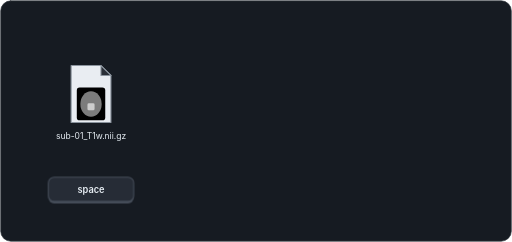
t = 0.00 s
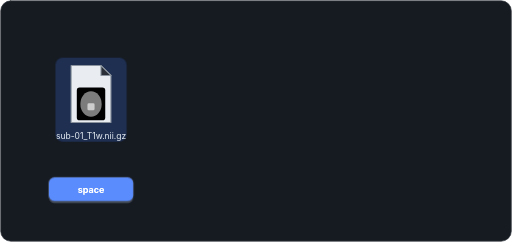
t = 1.17 s
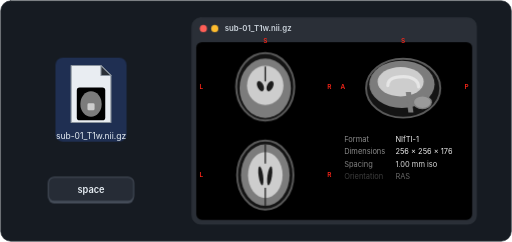
t = 2.33 s
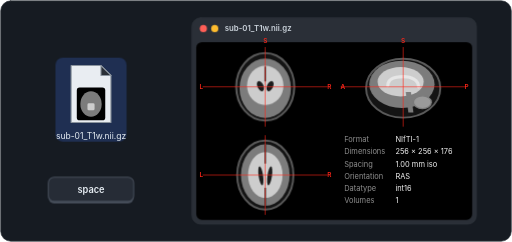
t = 3.50 s
t = 4.67 s: frame unchanged from t = 3.50 s, image omitted
t = 5.83 s: frame unchanged from t = 3.50 s, image omitted

The animated SVG that drew these frames (rendered in a browser with its animation timeline set to each time). Animation: 85 CSS @keyframes rules; one cycle of 7.00 s, repeats indefinitely.

<svg xmlns="http://www.w3.org/2000/svg" width="720" height="340" viewBox="0 0 720 340" role="img" aria-labelledby="t d"><title id="t">Press Space to preview</title><desc id="d">A NIfTI file is selected in Finder, the Space key is pressed, and a Quick Look window opens with coronal, sagittal and axial slices and a metadata panel.</desc><style>svg *{transform-box:view-box;transform-origin:0 0}@keyframes k1{0%{opacity:0;animation-timing-function:cubic-bezier(0.42,0,0.58,1)}5.71%{opacity:0;animation-timing-function:cubic-bezier(0.42,0,0.58,1)}10.48%{opacity:1;animation-timing-function:steps(1,end)}88.57%{opacity:1;animation-timing-function:cubic-bezier(0.42,0,0.58,1)}94.29%{opacity:0}100%{opacity:0}}.k1{animation:k1 7s linear infinite}@keyframes k2{0%{transform:scale(1,1);animation-timing-function:cubic-bezier(0.42,0,0.58,1)}13.33%{transform:scale(1,1);animation-timing-function:cubic-bezier(0.5,0,0.85,0.2)}15.71%{transform:scale(0.94,0.9);animation-timing-function:cubic-bezier(0.16,1,0.3,1)}20%{transform:scale(1,1)}100%{transform:scale(1,1)}}.k2{animation:k2 7s linear infinite}@keyframes k3{0%{transform:scale(1,1);animation-timing-function:cubic-bezier(0.42,0,0.58,1)}13.33%{transform:scale(1,1);animation-timing-function:cubic-bezier(0.5,0,0.85,0.2)}15.71%{transform:scale(0.94,0.9);animation-timing-function:cubic-bezier(0.16,1,0.3,1)}20%{transform:scale(1,1)}100%{transform:scale(1,1)}}.k3{animation:k3 7s linear infinite}@keyframes k4{0%{opacity:0;animation-timing-function:cubic-bezier(0.42,0,0.58,1)}13.81%{opacity:0;animation-timing-function:cubic-bezier(0.16,1,0.3,1)}16.19%{opacity:1;animation-timing-function:cubic-bezier(0.42,0,0.58,1)}28.57%{opacity:0}100%{opacity:0}}.k4{animation:k4 7s linear infinite}@keyframes k5{0%{transform:scale(1,1);animation-timing-function:cubic-bezier(0.42,0,0.58,1)}13.33%{transform:scale(1,1);animation-timing-function:cubic-bezier(0.5,0,0.85,0.2)}15.71%{transform:scale(0.94,0.9);animation-timing-function:cubic-bezier(0.16,1,0.3,1)}20%{transform:scale(1,1)}100%{transform:scale(1,1)}}.k5{animation:k5 7s linear infinite}@keyframes k6{0%{transform:scale(1,1);animation-timing-function:cubic-bezier(0.42,0,0.58,1)}13.33%{transform:scale(1,1);animation-timing-function:cubic-bezier(0.5,0,0.85,0.2)}15.71%{transform:scale(0.94,0.9);animation-timing-function:cubic-bezier(0.16,1,0.3,1)}20%{transform:scale(1,1)}100%{transform:scale(1,1)}}.k6{animation:k6 7s linear infinite}@keyframes k7{0%{opacity:0;animation-timing-function:cubic-bezier(0.42,0,0.58,1)}13.81%{opacity:0;animation-timing-function:cubic-bezier(0.16,1,0.3,1)}16.19%{opacity:1;animation-timing-function:cubic-bezier(0.42,0,0.58,1)}28.57%{opacity:0}100%{opacity:0}}.k7{animation:k7 7s linear infinite}@keyframes k8{0%{transform:translate(128px,132px);animation-timing-function:steps(1,end)}17.14%{transform:translate(128px,132px);animation-timing-function:cubic-bezier(0.2,0.9,0.3,1.12)}28.57%{transform:translate(470px,170px);animation-timing-function:steps(1,end)}87.62%{transform:translate(470px,170px);animation-timing-function:cubic-bezier(0.5,0,0.85,0.2)}95.24%{transform:translate(128px,132px);animation-timing-function:steps(1,end)}99.52%{transform:translate(128px,132px)}100%{transform:translate(128px,132px)}}.k8{animation:k8 7s linear infinite}@keyframes k9{0%{transform:scale(0.12,0.12);animation-timing-function:steps(1,end)}17.14%{transform:scale(0.12,0.12);animation-timing-function:cubic-bezier(0.2,0.9,0.3,1.12)}28.57%{transform:scale(1,1);animation-timing-function:steps(1,end)}87.62%{transform:scale(1,1);animation-timing-function:cubic-bezier(0.5,0,0.85,0.2)}95.24%{transform:scale(0.12,0.12);animation-timing-function:steps(1,end)}99.52%{transform:scale(0.12,0.12)}100%{transform:scale(0.12,0.12)}}.k9{animation:k9 7s linear infinite}@keyframes k10{0%{opacity:0;animation-timing-function:steps(1,end)}17.14%{opacity:0;animation-timing-function:cubic-bezier(0.16,1,0.3,1)}21.9%{opacity:1;animation-timing-function:steps(1,end)}88.57%{opacity:1;animation-timing-function:cubic-bezier(0.42,0,0.58,1)}94.29%{opacity:0;animation-timing-function:steps(1,end)}99.52%{opacity:0}100%{opacity:0}}.k10{animation:k10 7s linear infinite}@keyframes k11{0%{transform:translate(128px,132px);animation-timing-function:steps(1,end)}17.14%{transform:translate(128px,132px);animation-timing-function:cubic-bezier(0.2,0.9,0.3,1.12)}28.57%{transform:translate(470px,170px);animation-timing-function:steps(1,end)}87.62%{transform:translate(470px,170px);animation-timing-function:cubic-bezier(0.5,0,0.85,0.2)}95.24%{transform:translate(128px,132px);animation-timing-function:steps(1,end)}99.52%{transform:translate(128px,132px)}100%{transform:translate(128px,132px)}}.k11{animation:k11 7s linear infinite}@keyframes k12{0%{transform:scale(0.12,0.12);animation-timing-function:steps(1,end)}17.14%{transform:scale(0.12,0.12);animation-timing-function:cubic-bezier(0.2,0.9,0.3,1.12)}28.57%{transform:scale(1,1);animation-timing-function:steps(1,end)}87.62%{transform:scale(1,1);animation-timing-function:cubic-bezier(0.5,0,0.85,0.2)}95.24%{transform:scale(0.12,0.12);animation-timing-function:steps(1,end)}99.52%{transform:scale(0.12,0.12)}100%{transform:scale(0.12,0.12)}}.k12{animation:k12 7s linear infinite}@keyframes k13{0%{opacity:0;animation-timing-function:steps(1,end)}17.14%{opacity:0;animation-timing-function:cubic-bezier(0.16,1,0.3,1)}21.9%{opacity:1;animation-timing-function:steps(1,end)}88.57%{opacity:1;animation-timing-function:cubic-bezier(0.42,0,0.58,1)}94.29%{opacity:0;animation-timing-function:steps(1,end)}99.52%{opacity:0}100%{opacity:0}}.k13{animation:k13 7s linear infinite}@keyframes k14{0%{transform:translate(128px,132px);animation-timing-function:steps(1,end)}17.14%{transform:translate(128px,132px);animation-timing-function:cubic-bezier(0.2,0.9,0.3,1.12)}28.57%{transform:translate(470px,170px);animation-timing-function:steps(1,end)}87.62%{transform:translate(470px,170px);animation-timing-function:cubic-bezier(0.5,0,0.85,0.2)}95.24%{transform:translate(128px,132px);animation-timing-function:steps(1,end)}99.52%{transform:translate(128px,132px)}100%{transform:translate(128px,132px)}}.k14{animation:k14 7s linear infinite}@keyframes k15{0%{transform:scale(0.12,0.12);animation-timing-function:steps(1,end)}17.14%{transform:scale(0.12,0.12);animation-timing-function:cubic-bezier(0.2,0.9,0.3,1.12)}28.57%{transform:scale(1,1);animation-timing-function:steps(1,end)}87.62%{transform:scale(1,1);animation-timing-function:cubic-bezier(0.5,0,0.85,0.2)}95.24%{transform:scale(0.12,0.12);animation-timing-function:steps(1,end)}99.52%{transform:scale(0.12,0.12)}100%{transform:scale(0.12,0.12)}}.k15{animation:k15 7s linear infinite}@keyframes k16{0%{opacity:0;animation-timing-function:steps(1,end)}24.76%{opacity:0;animation-timing-function:cubic-bezier(0.16,1,0.3,1)}30.48%{opacity:1;animation-timing-function:steps(1,end)}88.57%{opacity:1;animation-timing-function:cubic-bezier(0.42,0,0.58,1)}94.29%{opacity:0;animation-timing-function:steps(1,end)}99.52%{opacity:0}100%{opacity:0}}.k16{animation:k16 7s linear infinite}@keyframes k17{0%{transform:translate(128px,132px);animation-timing-function:steps(1,end)}17.14%{transform:translate(128px,132px);animation-timing-function:cubic-bezier(0.2,0.9,0.3,1.12)}28.57%{transform:translate(470px,170px);animation-timing-function:steps(1,end)}87.62%{transform:translate(470px,170px);animation-timing-function:cubic-bezier(0.5,0,0.85,0.2)}95.24%{transform:translate(128px,132px);animation-timing-function:steps(1,end)}99.52%{transform:translate(128px,132px)}100%{transform:translate(128px,132px)}}.k17{animation:k17 7s linear infinite}@keyframes k18{0%{transform:scale(0.12,0.12);animation-timing-function:steps(1,end)}17.14%{transform:scale(0.12,0.12);animation-timing-function:cubic-bezier(0.2,0.9,0.3,1.12)}28.57%{transform:scale(1,1);animation-timing-function:steps(1,end)}87.62%{transform:scale(1,1);animation-timing-function:cubic-bezier(0.5,0,0.85,0.2)}95.24%{transform:scale(0.12,0.12);animation-timing-function:steps(1,end)}99.52%{transform:scale(0.12,0.12)}100%{transform:scale(0.12,0.12)}}.k18{animation:k18 7s linear infinite}@keyframes k19{0%{opacity:0;animation-timing-function:steps(1,end)}24.76%{opacity:0;animation-timing-function:cubic-bezier(0.16,1,0.3,1)}30.48%{opacity:1;animation-timing-function:steps(1,end)}88.57%{opacity:1;animation-timing-function:cubic-bezier(0.42,0,0.58,1)}94.29%{opacity:0;animation-timing-function:steps(1,end)}99.52%{opacity:0}100%{opacity:0}}.k19{animation:k19 7s linear infinite}@keyframes k20{0%{transform:translate(128px,132px);animation-timing-function:steps(1,end)}17.14%{transform:translate(128px,132px);animation-timing-function:cubic-bezier(0.2,0.9,0.3,1.12)}28.57%{transform:translate(470px,170px);animation-timing-function:steps(1,end)}87.62%{transform:translate(470px,170px);animation-timing-function:cubic-bezier(0.5,0,0.85,0.2)}95.24%{transform:translate(128px,132px);animation-timing-function:steps(1,end)}99.52%{transform:translate(128px,132px)}100%{transform:translate(128px,132px)}}.k20{animation:k20 7s linear infinite}@keyframes k21{0%{transform:scale(0.12,0.12);animation-timing-function:steps(1,end)}17.14%{transform:scale(0.12,0.12);animation-timing-function:cubic-bezier(0.2,0.9,0.3,1.12)}28.57%{transform:scale(1,1);animation-timing-function:steps(1,end)}87.62%{transform:scale(1,1);animation-timing-function:cubic-bezier(0.5,0,0.85,0.2)}95.24%{transform:scale(0.12,0.12);animation-timing-function:steps(1,end)}99.52%{transform:scale(0.12,0.12)}100%{transform:scale(0.12,0.12)}}.k21{animation:k21 7s linear infinite}@keyframes k22{0%{opacity:0;animation-timing-function:steps(1,end)}24.76%{opacity:0;animation-timing-function:cubic-bezier(0.16,1,0.3,1)}30.48%{opacity:1;animation-timing-function:steps(1,end)}88.57%{opacity:1;animation-timing-function:cubic-bezier(0.42,0,0.58,1)}94.29%{opacity:0;animation-timing-function:steps(1,end)}99.52%{opacity:0}100%{opacity:0}}.k22{animation:k22 7s linear infinite}@keyframes k23{0%{transform:translate(128px,132px);animation-timing-function:steps(1,end)}17.14%{transform:translate(128px,132px);animation-timing-function:cubic-bezier(0.2,0.9,0.3,1.12)}28.57%{transform:translate(470px,170px);animation-timing-function:steps(1,end)}87.62%{transform:translate(470px,170px);animation-timing-function:cubic-bezier(0.5,0,0.85,0.2)}95.24%{transform:translate(128px,132px);animation-timing-function:steps(1,end)}99.52%{transform:translate(128px,132px)}100%{transform:translate(128px,132px)}}.k23{animation:k23 7s linear infinite}@keyframes k24{0%{transform:scale(0.12,0.12);animation-timing-function:steps(1,end)}17.14%{transform:scale(0.12,0.12);animation-timing-function:cubic-bezier(0.2,0.9,0.3,1.12)}28.57%{transform:scale(1,1);animation-timing-function:steps(1,end)}87.62%{transform:scale(1,1);animation-timing-function:cubic-bezier(0.5,0,0.85,0.2)}95.24%{transform:scale(0.12,0.12);animation-timing-function:steps(1,end)}99.52%{transform:scale(0.12,0.12)}100%{transform:scale(0.12,0.12)}}.k24{animation:k24 7s linear infinite}@keyframes k25{0%{opacity:0;animation-timing-function:steps(1,end)}26.67%{opacity:0;animation-timing-function:cubic-bezier(0.16,1,0.3,1)}32.38%{opacity:1;animation-timing-function:steps(1,end)}88.57%{opacity:1;animation-timing-function:cubic-bezier(0.42,0,0.58,1)}94.29%{opacity:0;animation-timing-function:steps(1,end)}99.52%{opacity:0}100%{opacity:0}}.k25{animation:k25 7s linear infinite}@keyframes k26{0%{transform:translate(128px,132px);animation-timing-function:steps(1,end)}17.14%{transform:translate(128px,132px);animation-timing-function:cubic-bezier(0.2,0.9,0.3,1.12)}28.57%{transform:translate(470px,170px);animation-timing-function:steps(1,end)}87.62%{transform:translate(470px,170px);animation-timing-function:cubic-bezier(0.5,0,0.85,0.2)}95.24%{transform:translate(128px,132px);animation-timing-function:steps(1,end)}99.52%{transform:translate(128px,132px)}100%{transform:translate(128px,132px)}}.k26{animation:k26 7s linear infinite}@keyframes k27{0%{transform:scale(0.12,0.12);animation-timing-function:steps(1,end)}17.14%{transform:scale(0.12,0.12);animation-timing-function:cubic-bezier(0.2,0.9,0.3,1.12)}28.57%{transform:scale(1,1);animation-timing-function:steps(1,end)}87.62%{transform:scale(1,1);animation-timing-function:cubic-bezier(0.5,0,0.85,0.2)}95.24%{transform:scale(0.12,0.12);animation-timing-function:steps(1,end)}99.52%{transform:scale(0.12,0.12)}100%{transform:scale(0.12,0.12)}}.k27{animation:k27 7s linear infinite}@keyframes k28{0%{opacity:0;animation-timing-function:steps(1,end)}26.67%{opacity:0;animation-timing-function:cubic-bezier(0.16,1,0.3,1)}32.38%{opacity:1;animation-timing-function:steps(1,end)}88.57%{opacity:1;animation-timing-function:cubic-bezier(0.42,0,0.58,1)}94.29%{opacity:0;animation-timing-function:steps(1,end)}99.52%{opacity:0}100%{opacity:0}}.k28{animation:k28 7s linear infinite}@keyframes k29{0%{transform:translate(128px,132px);animation-timing-function:steps(1,end)}17.14%{transform:translate(128px,132px);animation-timing-function:cubic-bezier(0.2,0.9,0.3,1.12)}28.57%{transform:translate(470px,170px);animation-timing-function:steps(1,end)}87.62%{transform:translate(470px,170px);animation-timing-function:cubic-bezier(0.5,0,0.85,0.2)}95.24%{transform:translate(128px,132px);animation-timing-function:steps(1,end)}99.52%{transform:translate(128px,132px)}100%{transform:translate(128px,132px)}}.k29{animation:k29 7s linear infinite}@keyframes k30{0%{transform:scale(0.12,0.12);animation-timing-function:steps(1,end)}17.14%{transform:scale(0.12,0.12);animation-timing-function:cubic-bezier(0.2,0.9,0.3,1.12)}28.57%{transform:scale(1,1);animation-timing-function:steps(1,end)}87.62%{transform:scale(1,1);animation-timing-function:cubic-bezier(0.5,0,0.85,0.2)}95.24%{transform:scale(0.12,0.12);animation-timing-function:steps(1,end)}99.52%{transform:scale(0.12,0.12)}100%{transform:scale(0.12,0.12)}}.k30{animation:k30 7s linear infinite}@keyframes k31{0%{opacity:0;animation-timing-function:steps(1,end)}26.67%{opacity:0;animation-timing-function:cubic-bezier(0.16,1,0.3,1)}32.38%{opacity:1;animation-timing-function:steps(1,end)}88.57%{opacity:1;animation-timing-function:cubic-bezier(0.42,0,0.58,1)}94.29%{opacity:0;animation-timing-function:steps(1,end)}99.52%{opacity:0}100%{opacity:0}}.k31{animation:k31 7s linear infinite}@keyframes k32{0%{transform:translate(128px,132px);animation-timing-function:steps(1,end)}17.14%{transform:translate(128px,132px);animation-timing-function:cubic-bezier(0.2,0.9,0.3,1.12)}28.57%{transform:translate(470px,170px);animation-timing-function:steps(1,end)}87.62%{transform:translate(470px,170px);animation-timing-function:cubic-bezier(0.5,0,0.85,0.2)}95.24%{transform:translate(128px,132px);animation-timing-function:steps(1,end)}99.52%{transform:translate(128px,132px)}100%{transform:translate(128px,132px)}}.k32{animation:k32 7s linear infinite}@keyframes k33{0%{transform:scale(0.12,0.12);animation-timing-function:steps(1,end)}17.14%{transform:scale(0.12,0.12);animation-timing-function:cubic-bezier(0.2,0.9,0.3,1.12)}28.57%{transform:scale(1,1);animation-timing-function:steps(1,end)}87.62%{transform:scale(1,1);animation-timing-function:cubic-bezier(0.5,0,0.85,0.2)}95.24%{transform:scale(0.12,0.12);animation-timing-function:steps(1,end)}99.52%{transform:scale(0.12,0.12)}100%{transform:scale(0.12,0.12)}}.k33{animation:k33 7s linear infinite}@keyframes k34{0%{opacity:0;animation-timing-function:steps(1,end)}26.67%{opacity:0;animation-timing-function:cubic-bezier(0.16,1,0.3,1)}32.38%{opacity:1;animation-timing-function:steps(1,end)}88.57%{opacity:1;animation-timing-function:cubic-bezier(0.42,0,0.58,1)}94.29%{opacity:0;animation-timing-function:steps(1,end)}99.52%{opacity:0}100%{opacity:0}}.k34{animation:k34 7s linear infinite}@keyframes k35{0%{transform:translate(128px,132px);animation-timing-function:steps(1,end)}17.14%{transform:translate(128px,132px);animation-timing-function:cubic-bezier(0.2,0.9,0.3,1.12)}28.57%{transform:translate(470px,170px);animation-timing-function:steps(1,end)}87.62%{transform:translate(470px,170px);animation-timing-function:cubic-bezier(0.5,0,0.85,0.2)}95.24%{transform:translate(128px,132px);animation-timing-function:steps(1,end)}99.52%{transform:translate(128px,132px)}100%{transform:translate(128px,132px)}}.k35{animation:k35 7s linear infinite}@keyframes k36{0%{transform:scale(0.12,0.12);animation-timing-function:steps(1,end)}17.14%{transform:scale(0.12,0.12);animation-timing-function:cubic-bezier(0.2,0.9,0.3,1.12)}28.57%{transform:scale(1,1);animation-timing-function:steps(1,end)}87.62%{transform:scale(1,1);animation-timing-function:cubic-bezier(0.5,0,0.85,0.2)}95.24%{transform:scale(0.12,0.12);animation-timing-function:steps(1,end)}99.52%{transform:scale(0.12,0.12)}100%{transform:scale(0.12,0.12)}}.k36{animation:k36 7s linear infinite}@keyframes k37{0%{opacity:0;animation-timing-function:steps(1,end)}26.67%{opacity:0;animation-timing-function:cubic-bezier(0.16,1,0.3,1)}32.38%{opacity:1;animation-timing-function:steps(1,end)}88.57%{opacity:1;animation-timing-function:cubic-bezier(0.42,0,0.58,1)}94.29%{opacity:0;animation-timing-function:steps(1,end)}99.52%{opacity:0}100%{opacity:0}}.k37{animation:k37 7s linear infinite}@keyframes k38{0%{transform:translate(128px,132px);animation-timing-function:steps(1,end)}17.14%{transform:translate(128px,132px);animation-timing-function:cubic-bezier(0.2,0.9,0.3,1.12)}28.57%{transform:translate(470px,170px);animation-timing-function:steps(1,end)}87.62%{transform:translate(470px,170px);animation-timing-function:cubic-bezier(0.5,0,0.85,0.2)}95.24%{transform:translate(128px,132px);animation-timing-function:steps(1,end)}99.52%{transform:translate(128px,132px)}100%{transform:translate(128px,132px)}}.k38{animation:k38 7s linear infinite}@keyframes k39{0%{transform:scale(0.12,0.12);animation-timing-function:steps(1,end)}17.14%{transform:scale(0.12,0.12);animation-timing-function:cubic-bezier(0.2,0.9,0.3,1.12)}28.57%{transform:scale(1,1);animation-timing-function:steps(1,end)}87.62%{transform:scale(1,1);animation-timing-function:cubic-bezier(0.5,0,0.85,0.2)}95.24%{transform:scale(0.12,0.12);animation-timing-function:steps(1,end)}99.52%{transform:scale(0.12,0.12)}100%{transform:scale(0.12,0.12)}}.k39{animation:k39 7s linear infinite}@keyframes k40{0%{opacity:0;animation-timing-function:steps(1,end)}26.67%{opacity:0;animation-timing-function:cubic-bezier(0.16,1,0.3,1)}32.38%{opacity:1;animation-timing-function:steps(1,end)}88.57%{opacity:1;animation-timing-function:cubic-bezier(0.42,0,0.58,1)}94.29%{opacity:0;animation-timing-function:steps(1,end)}99.52%{opacity:0}100%{opacity:0}}.k40{animation:k40 7s linear infinite}@keyframes k41{0%{transform:translate(128px,132px);animation-timing-function:steps(1,end)}17.14%{transform:translate(128px,132px);animation-timing-function:cubic-bezier(0.2,0.9,0.3,1.12)}28.57%{transform:translate(470px,170px);animation-timing-function:steps(1,end)}87.62%{transform:translate(470px,170px);animation-timing-function:cubic-bezier(0.5,0,0.85,0.2)}95.24%{transform:translate(128px,132px);animation-timing-function:steps(1,end)}99.52%{transform:translate(128px,132px)}100%{transform:translate(128px,132px)}}.k41{animation:k41 7s linear infinite}@keyframes k42{0%{transform:scale(0.12,0.12);animation-timing-function:steps(1,end)}17.14%{transform:scale(0.12,0.12);animation-timing-function:cubic-bezier(0.2,0.9,0.3,1.12)}28.57%{transform:scale(1,1);animation-timing-function:steps(1,end)}87.62%{transform:scale(1,1);animation-timing-function:cubic-bezier(0.5,0,0.85,0.2)}95.24%{transform:scale(0.12,0.12);animation-timing-function:steps(1,end)}99.52%{transform:scale(0.12,0.12)}100%{transform:scale(0.12,0.12)}}.k42{animation:k42 7s linear infinite}@keyframes k43{0%{opacity:0;animation-timing-function:steps(1,end)}26.67%{opacity:0;animation-timing-function:cubic-bezier(0.16,1,0.3,1)}32.38%{opacity:1;animation-timing-function:steps(1,end)}88.57%{opacity:1;animation-timing-function:cubic-bezier(0.42,0,0.58,1)}94.29%{opacity:0;animation-timing-function:steps(1,end)}99.52%{opacity:0}100%{opacity:0}}.k43{animation:k43 7s linear infinite}@keyframes k44{0%{transform:translate(128px,132px);animation-timing-function:steps(1,end)}17.14%{transform:translate(128px,132px);animation-timing-function:cubic-bezier(0.2,0.9,0.3,1.12)}28.57%{transform:translate(470px,170px);animation-timing-function:steps(1,end)}87.62%{transform:translate(470px,170px);animation-timing-function:cubic-bezier(0.5,0,0.85,0.2)}95.24%{transform:translate(128px,132px);animation-timing-function:steps(1,end)}99.52%{transform:translate(128px,132px)}100%{transform:translate(128px,132px)}}.k44{animation:k44 7s linear infinite}@keyframes k45{0%{transform:scale(0.12,0.12);animation-timing-function:steps(1,end)}17.14%{transform:scale(0.12,0.12);animation-timing-function:cubic-bezier(0.2,0.9,0.3,1.12)}28.57%{transform:scale(1,1);animation-timing-function:steps(1,end)}87.62%{transform:scale(1,1);animation-timing-function:cubic-bezier(0.5,0,0.85,0.2)}95.24%{transform:scale(0.12,0.12);animation-timing-function:steps(1,end)}99.52%{transform:scale(0.12,0.12)}100%{transform:scale(0.12,0.12)}}.k45{animation:k45 7s linear infinite}@keyframes k46{0%{opacity:0;animation-timing-function:steps(1,end)}26.67%{opacity:0;animation-timing-function:cubic-bezier(0.16,1,0.3,1)}32.38%{opacity:1;animation-timing-function:steps(1,end)}88.57%{opacity:1;animation-timing-function:cubic-bezier(0.42,0,0.58,1)}94.29%{opacity:0;animation-timing-function:steps(1,end)}99.52%{opacity:0}100%{opacity:0}}.k46{animation:k46 7s linear infinite}@keyframes k47{0%{transform:translate(128px,132px);animation-timing-function:steps(1,end)}17.14%{transform:translate(128px,132px);animation-timing-function:cubic-bezier(0.2,0.9,0.3,1.12)}28.57%{transform:translate(470px,170px);animation-timing-function:steps(1,end)}87.62%{transform:translate(470px,170px);animation-timing-function:cubic-bezier(0.5,0,0.85,0.2)}95.24%{transform:translate(128px,132px);animation-timing-function:steps(1,end)}99.52%{transform:translate(128px,132px)}100%{transform:translate(128px,132px)}}.k47{animation:k47 7s linear infinite}@keyframes k48{0%{transform:scale(0.12,0.12);animation-timing-function:steps(1,end)}17.14%{transform:scale(0.12,0.12);animation-timing-function:cubic-bezier(0.2,0.9,0.3,1.12)}28.57%{transform:scale(1,1);animation-timing-function:steps(1,end)}87.62%{transform:scale(1,1);animation-timing-function:cubic-bezier(0.5,0,0.85,0.2)}95.24%{transform:scale(0.12,0.12);animation-timing-function:steps(1,end)}99.52%{transform:scale(0.12,0.12)}100%{transform:scale(0.12,0.12)}}.k48{animation:k48 7s linear infinite}@keyframes k49{0%{opacity:0;animation-timing-function:steps(1,end)}28.57%{opacity:0;animation-timing-function:cubic-bezier(0.16,1,0.3,1)}34.29%{opacity:1;animation-timing-function:steps(1,end)}88.57%{opacity:1;animation-timing-function:cubic-bezier(0.42,0,0.58,1)}94.29%{opacity:0;animation-timing-function:steps(1,end)}99.52%{opacity:0}100%{opacity:0}}.k49{animation:k49 7s linear infinite}@keyframes k50{0%{transform:translate(128px,132px);animation-timing-function:steps(1,end)}17.14%{transform:translate(128px,132px);animation-timing-function:cubic-bezier(0.2,0.9,0.3,1.12)}28.57%{transform:translate(470px,170px);animation-timing-function:steps(1,end)}87.62%{transform:translate(470px,170px);animation-timing-function:cubic-bezier(0.5,0,0.85,0.2)}95.24%{transform:translate(128px,132px);animation-timing-function:steps(1,end)}99.52%{transform:translate(128px,132px)}100%{transform:translate(128px,132px)}}.k50{animation:k50 7s linear infinite}@keyframes k51{0%{transform:scale(0.12,0.12);animation-timing-function:steps(1,end)}17.14%{transform:scale(0.12,0.12);animation-timing-function:cubic-bezier(0.2,0.9,0.3,1.12)}28.57%{transform:scale(1,1);animation-timing-function:steps(1,end)}87.62%{transform:scale(1,1);animation-timing-function:cubic-bezier(0.5,0,0.85,0.2)}95.24%{transform:scale(0.12,0.12);animation-timing-function:steps(1,end)}99.52%{transform:scale(0.12,0.12)}100%{transform:scale(0.12,0.12)}}.k51{animation:k51 7s linear infinite}@keyframes k52{0%{opacity:0;animation-timing-function:steps(1,end)}28.57%{opacity:0;animation-timing-function:cubic-bezier(0.16,1,0.3,1)}34.29%{opacity:1;animation-timing-function:steps(1,end)}88.57%{opacity:1;animation-timing-function:cubic-bezier(0.42,0,0.58,1)}94.29%{opacity:0;animation-timing-function:steps(1,end)}99.52%{opacity:0}100%{opacity:0}}.k52{animation:k52 7s linear infinite}@keyframes k53{0%{transform:translate(128px,132px);animation-timing-function:steps(1,end)}17.14%{transform:translate(128px,132px);animation-timing-function:cubic-bezier(0.2,0.9,0.3,1.12)}28.57%{transform:translate(470px,170px);animation-timing-function:steps(1,end)}87.62%{transform:translate(470px,170px);animation-timing-function:cubic-bezier(0.5,0,0.85,0.2)}95.24%{transform:translate(128px,132px);animation-timing-function:steps(1,end)}99.52%{transform:translate(128px,132px)}100%{transform:translate(128px,132px)}}.k53{animation:k53 7s linear infinite}@keyframes k54{0%{transform:scale(0.12,0.12);animation-timing-function:steps(1,end)}17.14%{transform:scale(0.12,0.12);animation-timing-function:cubic-bezier(0.2,0.9,0.3,1.12)}28.57%{transform:scale(1,1);animation-timing-function:steps(1,end)}87.62%{transform:scale(1,1);animation-timing-function:cubic-bezier(0.5,0,0.85,0.2)}95.24%{transform:scale(0.12,0.12);animation-timing-function:steps(1,end)}99.52%{transform:scale(0.12,0.12)}100%{transform:scale(0.12,0.12)}}.k54{animation:k54 7s linear infinite}@keyframes k55{0%{opacity:0;animation-timing-function:steps(1,end)}30%{opacity:0;animation-timing-function:cubic-bezier(0.16,1,0.3,1)}35.71%{opacity:1;animation-timing-function:steps(1,end)}88.57%{opacity:1;animation-timing-function:cubic-bezier(0.42,0,0.58,1)}94.29%{opacity:0;animation-timing-function:steps(1,end)}99.52%{opacity:0}100%{opacity:0}}.k55{animation:k55 7s linear infinite}@keyframes k56{0%{transform:translate(128px,132px);animation-timing-function:steps(1,end)}17.14%{transform:translate(128px,132px);animation-timing-function:cubic-bezier(0.2,0.9,0.3,1.12)}28.57%{transform:translate(470px,170px);animation-timing-function:steps(1,end)}87.62%{transform:translate(470px,170px);animation-timing-function:cubic-bezier(0.5,0,0.85,0.2)}95.24%{transform:translate(128px,132px);animation-timing-function:steps(1,end)}99.52%{transform:translate(128px,132px)}100%{transform:translate(128px,132px)}}.k56{animation:k56 7s linear infinite}@keyframes k57{0%{transform:scale(0.12,0.12);animation-timing-function:steps(1,end)}17.14%{transform:scale(0.12,0.12);animation-timing-function:cubic-bezier(0.2,0.9,0.3,1.12)}28.57%{transform:scale(1,1);animation-timing-function:steps(1,end)}87.62%{transform:scale(1,1);animation-timing-function:cubic-bezier(0.5,0,0.85,0.2)}95.24%{transform:scale(0.12,0.12);animation-timing-function:steps(1,end)}99.52%{transform:scale(0.12,0.12)}100%{transform:scale(0.12,0.12)}}.k57{animation:k57 7s linear infinite}@keyframes k58{0%{opacity:0;animation-timing-function:steps(1,end)}30%{opacity:0;animation-timing-function:cubic-bezier(0.16,1,0.3,1)}35.71%{opacity:1;animation-timing-function:steps(1,end)}88.57%{opacity:1;animation-timing-function:cubic-bezier(0.42,0,0.58,1)}94.29%{opacity:0;animation-timing-function:steps(1,end)}99.52%{opacity:0}100%{opacity:0}}.k58{animation:k58 7s linear infinite}@keyframes k59{0%{transform:translate(128px,132px);animation-timing-function:steps(1,end)}17.14%{transform:translate(128px,132px);animation-timing-function:cubic-bezier(0.2,0.9,0.3,1.12)}28.57%{transform:translate(470px,170px);animation-timing-function:steps(1,end)}87.62%{transform:translate(470px,170px);animation-timing-function:cubic-bezier(0.5,0,0.85,0.2)}95.24%{transform:translate(128px,132px);animation-timing-function:steps(1,end)}99.52%{transform:translate(128px,132px)}100%{transform:translate(128px,132px)}}.k59{animation:k59 7s linear infinite}@keyframes k60{0%{transform:scale(0.12,0.12);animation-timing-function:steps(1,end)}17.14%{transform:scale(0.12,0.12);animation-timing-function:cubic-bezier(0.2,0.9,0.3,1.12)}28.57%{transform:scale(1,1);animation-timing-function:steps(1,end)}87.62%{transform:scale(1,1);animation-timing-function:cubic-bezier(0.5,0,0.85,0.2)}95.24%{transform:scale(0.12,0.12);animation-timing-function:steps(1,end)}99.52%{transform:scale(0.12,0.12)}100%{transform:scale(0.12,0.12)}}.k60{animation:k60 7s linear infinite}@keyframes k61{0%{opacity:0;animation-timing-function:steps(1,end)}31.43%{opacity:0;animation-timing-function:cubic-bezier(0.16,1,0.3,1)}37.14%{opacity:1;animation-timing-function:steps(1,end)}88.57%{opacity:1;animation-timing-function:cubic-bezier(0.42,0,0.58,1)}94.29%{opacity:0;animation-timing-function:steps(1,end)}99.52%{opacity:0}100%{opacity:0}}.k61{animation:k61 7s linear infinite}@keyframes k62{0%{transform:translate(128px,132px);animation-timing-function:steps(1,end)}17.14%{transform:translate(128px,132px);animation-timing-function:cubic-bezier(0.2,0.9,0.3,1.12)}28.57%{transform:translate(470px,170px);animation-timing-function:steps(1,end)}87.62%{transform:translate(470px,170px);animation-timing-function:cubic-bezier(0.5,0,0.85,0.2)}95.24%{transform:translate(128px,132px);animation-timing-function:steps(1,end)}99.52%{transform:translate(128px,132px)}100%{transform:translate(128px,132px)}}.k62{animation:k62 7s linear infinite}@keyframes k63{0%{transform:scale(0.12,0.12);animation-timing-function:steps(1,end)}17.14%{transform:scale(0.12,0.12);animation-timing-function:cubic-bezier(0.2,0.9,0.3,1.12)}28.57%{transform:scale(1,1);animation-timing-function:steps(1,end)}87.62%{transform:scale(1,1);animation-timing-function:cubic-bezier(0.5,0,0.85,0.2)}95.24%{transform:scale(0.12,0.12);animation-timing-function:steps(1,end)}99.52%{transform:scale(0.12,0.12)}100%{transform:scale(0.12,0.12)}}.k63{animation:k63 7s linear infinite}@keyframes k64{0%{opacity:0;animation-timing-function:steps(1,end)}31.43%{opacity:0;animation-timing-function:cubic-bezier(0.16,1,0.3,1)}37.14%{opacity:1;animation-timing-function:steps(1,end)}88.57%{opacity:1;animation-timing-function:cubic-bezier(0.42,0,0.58,1)}94.29%{opacity:0;animation-timing-function:steps(1,end)}99.52%{opacity:0}100%{opacity:0}}.k64{animation:k64 7s linear infinite}@keyframes k65{0%{transform:translate(128px,132px);animation-timing-function:steps(1,end)}17.14%{transform:translate(128px,132px);animation-timing-function:cubic-bezier(0.2,0.9,0.3,1.12)}28.57%{transform:translate(470px,170px);animation-timing-function:steps(1,end)}87.62%{transform:translate(470px,170px);animation-timing-function:cubic-bezier(0.5,0,0.85,0.2)}95.24%{transform:translate(128px,132px);animation-timing-function:steps(1,end)}99.52%{transform:translate(128px,132px)}100%{transform:translate(128px,132px)}}.k65{animation:k65 7s linear infinite}@keyframes k66{0%{transform:scale(0.12,0.12);animation-timing-function:steps(1,end)}17.14%{transform:scale(0.12,0.12);animation-timing-function:cubic-bezier(0.2,0.9,0.3,1.12)}28.57%{transform:scale(1,1);animation-timing-function:steps(1,end)}87.62%{transform:scale(1,1);animation-timing-function:cubic-bezier(0.5,0,0.85,0.2)}95.24%{transform:scale(0.12,0.12);animation-timing-function:steps(1,end)}99.52%{transform:scale(0.12,0.12)}100%{transform:scale(0.12,0.12)}}.k66{animation:k66 7s linear infinite}@keyframes k67{0%{opacity:0;animation-timing-function:steps(1,end)}32.86%{opacity:0;animation-timing-function:cubic-bezier(0.16,1,0.3,1)}38.57%{opacity:1;animation-timing-function:steps(1,end)}88.57%{opacity:1;animation-timing-function:cubic-bezier(0.42,0,0.58,1)}94.29%{opacity:0;animation-timing-function:steps(1,end)}99.52%{opacity:0}100%{opacity:0}}.k67{animation:k67 7s linear infinite}@keyframes k68{0%{transform:translate(128px,132px);animation-timing-function:steps(1,end)}17.14%{transform:translate(128px,132px);animation-timing-function:cubic-bezier(0.2,0.9,0.3,1.12)}28.57%{transform:translate(470px,170px);animation-timing-function:steps(1,end)}87.62%{transform:translate(470px,170px);animation-timing-function:cubic-bezier(0.5,0,0.85,0.2)}95.24%{transform:translate(128px,132px);animation-timing-function:steps(1,end)}99.52%{transform:translate(128px,132px)}100%{transform:translate(128px,132px)}}.k68{animation:k68 7s linear infinite}@keyframes k69{0%{transform:scale(0.12,0.12);animation-timing-function:steps(1,end)}17.14%{transform:scale(0.12,0.12);animation-timing-function:cubic-bezier(0.2,0.9,0.3,1.12)}28.57%{transform:scale(1,1);animation-timing-function:steps(1,end)}87.62%{transform:scale(1,1);animation-timing-function:cubic-bezier(0.5,0,0.85,0.2)}95.24%{transform:scale(0.12,0.12);animation-timing-function:steps(1,end)}99.52%{transform:scale(0.12,0.12)}100%{transform:scale(0.12,0.12)}}.k69{animation:k69 7s linear infinite}@keyframes k70{0%{opacity:0;animation-timing-function:steps(1,end)}32.86%{opacity:0;animation-timing-function:cubic-bezier(0.16,1,0.3,1)}38.57%{opacity:1;animation-timing-function:steps(1,end)}88.57%{opacity:1;animation-timing-function:cubic-bezier(0.42,0,0.58,1)}94.29%{opacity:0;animation-timing-function:steps(1,end)}99.52%{opacity:0}100%{opacity:0}}.k70{animation:k70 7s linear infinite}@keyframes k71{0%{transform:translate(128px,132px);animation-timing-function:steps(1,end)}17.14%{transform:translate(128px,132px);animation-timing-function:cubic-bezier(0.2,0.9,0.3,1.12)}28.57%{transform:translate(470px,170px);animation-timing-function:steps(1,end)}87.62%{transform:translate(470px,170px);animation-timing-function:cubic-bezier(0.5,0,0.85,0.2)}95.24%{transform:translate(128px,132px);animation-timing-function:steps(1,end)}99.52%{transform:translate(128px,132px)}100%{transform:translate(128px,132px)}}.k71{animation:k71 7s linear infinite}@keyframes k72{0%{transform:scale(0.12,0.12);animation-timing-function:steps(1,end)}17.14%{transform:scale(0.12,0.12);animation-timing-function:cubic-bezier(0.2,0.9,0.3,1.12)}28.57%{transform:scale(1,1);animation-timing-function:steps(1,end)}87.62%{transform:scale(1,1);animation-timing-function:cubic-bezier(0.5,0,0.85,0.2)}95.24%{transform:scale(0.12,0.12);animation-timing-function:steps(1,end)}99.52%{transform:scale(0.12,0.12)}100%{transform:scale(0.12,0.12)}}.k72{animation:k72 7s linear infinite}@keyframes k73{0%{opacity:0;animation-timing-function:steps(1,end)}34.29%{opacity:0;animation-timing-function:cubic-bezier(0.16,1,0.3,1)}40%{opacity:1;animation-timing-function:steps(1,end)}88.57%{opacity:1;animation-timing-function:cubic-bezier(0.42,0,0.58,1)}94.29%{opacity:0;animation-timing-function:steps(1,end)}99.52%{opacity:0}100%{opacity:0}}.k73{animation:k73 7s linear infinite}@keyframes k74{0%{transform:translate(128px,132px);animation-timing-function:steps(1,end)}17.14%{transform:translate(128px,132px);animation-timing-function:cubic-bezier(0.2,0.9,0.3,1.12)}28.57%{transform:translate(470px,170px);animation-timing-function:steps(1,end)}87.62%{transform:translate(470px,170px);animation-timing-function:cubic-bezier(0.5,0,0.85,0.2)}95.24%{transform:translate(128px,132px);animation-timing-function:steps(1,end)}99.52%{transform:translate(128px,132px)}100%{transform:translate(128px,132px)}}.k74{animation:k74 7s linear infinite}@keyframes k75{0%{transform:scale(0.12,0.12);animation-timing-function:steps(1,end)}17.14%{transform:scale(0.12,0.12);animation-timing-function:cubic-bezier(0.2,0.9,0.3,1.12)}28.57%{transform:scale(1,1);animation-timing-function:steps(1,end)}87.62%{transform:scale(1,1);animation-timing-function:cubic-bezier(0.5,0,0.85,0.2)}95.24%{transform:scale(0.12,0.12);animation-timing-function:steps(1,end)}99.52%{transform:scale(0.12,0.12)}100%{transform:scale(0.12,0.12)}}.k75{animation:k75 7s linear infinite}@keyframes k76{0%{opacity:0;animation-timing-function:steps(1,end)}34.29%{opacity:0;animation-timing-function:cubic-bezier(0.16,1,0.3,1)}40%{opacity:1;animation-timing-function:steps(1,end)}88.57%{opacity:1;animation-timing-function:cubic-bezier(0.42,0,0.58,1)}94.29%{opacity:0;animation-timing-function:steps(1,end)}99.52%{opacity:0}100%{opacity:0}}.k76{animation:k76 7s linear infinite}@keyframes k77{0%{transform:translate(128px,132px);animation-timing-function:steps(1,end)}17.14%{transform:translate(128px,132px);animation-timing-function:cubic-bezier(0.2,0.9,0.3,1.12)}28.57%{transform:translate(470px,170px);animation-timing-function:steps(1,end)}87.62%{transform:translate(470px,170px);animation-timing-function:cubic-bezier(0.5,0,0.85,0.2)}95.24%{transform:translate(128px,132px);animation-timing-function:steps(1,end)}99.52%{transform:translate(128px,132px)}100%{transform:translate(128px,132px)}}.k77{animation:k77 7s linear infinite}@keyframes k78{0%{transform:scale(0.12,0.12);animation-timing-function:steps(1,end)}17.14%{transform:scale(0.12,0.12);animation-timing-function:cubic-bezier(0.2,0.9,0.3,1.12)}28.57%{transform:scale(1,1);animation-timing-function:steps(1,end)}87.62%{transform:scale(1,1);animation-timing-function:cubic-bezier(0.5,0,0.85,0.2)}95.24%{transform:scale(0.12,0.12);animation-timing-function:steps(1,end)}99.52%{transform:scale(0.12,0.12)}100%{transform:scale(0.12,0.12)}}.k78{animation:k78 7s linear infinite}@keyframes k79{0%{opacity:0;animation-timing-function:steps(1,end)}35.71%{opacity:0;animation-timing-function:cubic-bezier(0.16,1,0.3,1)}41.43%{opacity:1;animation-timing-function:steps(1,end)}88.57%{opacity:1;animation-timing-function:cubic-bezier(0.42,0,0.58,1)}94.29%{opacity:0;animation-timing-function:steps(1,end)}99.52%{opacity:0}100%{opacity:0}}.k79{animation:k79 7s linear infinite}@keyframes k80{0%{transform:translate(128px,132px);animation-timing-function:steps(1,end)}17.14%{transform:translate(128px,132px);animation-timing-function:cubic-bezier(0.2,0.9,0.3,1.12)}28.57%{transform:translate(470px,170px);animation-timing-function:steps(1,end)}87.62%{transform:translate(470px,170px);animation-timing-function:cubic-bezier(0.5,0,0.85,0.2)}95.24%{transform:translate(128px,132px);animation-timing-function:steps(1,end)}99.52%{transform:translate(128px,132px)}100%{transform:translate(128px,132px)}}.k80{animation:k80 7s linear infinite}@keyframes k81{0%{transform:scale(0.12,0.12);animation-timing-function:steps(1,end)}17.14%{transform:scale(0.12,0.12);animation-timing-function:cubic-bezier(0.2,0.9,0.3,1.12)}28.57%{transform:scale(1,1);animation-timing-function:steps(1,end)}87.62%{transform:scale(1,1);animation-timing-function:cubic-bezier(0.5,0,0.85,0.2)}95.24%{transform:scale(0.12,0.12);animation-timing-function:steps(1,end)}99.52%{transform:scale(0.12,0.12)}100%{transform:scale(0.12,0.12)}}.k81{animation:k81 7s linear infinite}@keyframes k82{0%{opacity:0;animation-timing-function:steps(1,end)}35.71%{opacity:0;animation-timing-function:cubic-bezier(0.16,1,0.3,1)}41.43%{opacity:1;animation-timing-function:steps(1,end)}88.57%{opacity:1;animation-timing-function:cubic-bezier(0.42,0,0.58,1)}94.29%{opacity:0;animation-timing-function:steps(1,end)}99.52%{opacity:0}100%{opacity:0}}.k82{animation:k82 7s linear infinite}@keyframes k83{0%{transform:translate(128px,132px);animation-timing-function:steps(1,end)}17.14%{transform:translate(128px,132px);animation-timing-function:cubic-bezier(0.2,0.9,0.3,1.12)}28.57%{transform:translate(470px,170px);animation-timing-function:steps(1,end)}87.62%{transform:translate(470px,170px);animation-timing-function:cubic-bezier(0.5,0,0.85,0.2)}95.24%{transform:translate(128px,132px);animation-timing-function:steps(1,end)}99.52%{transform:translate(128px,132px)}100%{transform:translate(128px,132px)}}.k83{animation:k83 7s linear infinite}@keyframes k84{0%{transform:scale(0.12,0.12);animation-timing-function:steps(1,end)}17.14%{transform:scale(0.12,0.12);animation-timing-function:cubic-bezier(0.2,0.9,0.3,1.12)}28.57%{transform:scale(1,1);animation-timing-function:steps(1,end)}87.62%{transform:scale(1,1);animation-timing-function:cubic-bezier(0.5,0,0.85,0.2)}95.24%{transform:scale(0.12,0.12);animation-timing-function:steps(1,end)}99.52%{transform:scale(0.12,0.12)}100%{transform:scale(0.12,0.12)}}.k84{animation:k84 7s linear infinite}@keyframes k85{0%{opacity:0;animation-timing-function:steps(1,end)}34.29%{opacity:0;animation-timing-function:cubic-bezier(0.16,1,0.3,1)}40%{opacity:1;animation-timing-function:steps(1,end)}88.57%{opacity:1;animation-timing-function:cubic-bezier(0.42,0,0.58,1)}94.29%{opacity:0;animation-timing-function:steps(1,end)}99.52%{opacity:0}100%{opacity:0}}.k85{animation:k85 7s linear infinite}@media (prefers-reduced-motion:reduce){svg *{animation:none!important}}</style><rect x="1" y="1" width="718" height="338" rx="14" fill="#161b22" stroke="#30363d" stroke-width="1" stroke-linecap="round" stroke-linejoin="round"/><g class="k1" opacity="1"><g transform="translate(128 132)"><rect x="-50" y="-51" width="100" height="118" rx="10" fill="#1f2f52"/></g></g><g transform="translate(128 132)"><path d="M-28 -40L14 -40L28 -26L28 40L-28 40L-28 -40Z" fill="#e9edf2" stroke="#8b949e" stroke-width="1.5" stroke-linecap="round" stroke-linejoin="round"/><path d="M14 -40L14 -26L28 -26L14 -40Z" fill="#2a2f37" stroke="#8b949e" stroke-width="1.5" stroke-linecap="round" stroke-linejoin="round"/><rect x="-20" y="-9" width="40" height="46" rx="4" fill="#000000"/><ellipse cx="0" cy="14" rx="15" ry="18" fill="#7c7c7c"/><rect x="-5" y="13" width="10" height="10" rx="2" fill="#cdcdcd"/></g><g transform="translate(128 196)"><text font-family="-apple-system, BlinkMacSystemFont, 'SF Pro Text', 'Segoe UI', Helvetica, Arial, sans-serif" font-weight="400" font-size="12" fill="#e6edf3" text-anchor="middle">sub-01_T1w.nii.gz</text></g><g transform="translate(128 266)"><g class="k2" transform="scale(1 1)"><rect x="-60" y="-14" width="120" height="34" rx="8" fill="#454d59"/><rect x="-60" y="-17" width="120" height="34" rx="8" fill="#262c36" stroke="#454d59" stroke-width="1.5" stroke-linecap="round" stroke-linejoin="round"/></g></g><g transform="translate(128 266)"><g class="k3" transform="scale(1 1)"><g class="k4" opacity="0"><rect x="-60" y="-17" width="120" height="34" rx="8" fill="#5b8dff"/></g></g></g><g transform="translate(128 266)"><g class="k5" transform="scale(1 1)"><g transform="translate(0 5)"><text font-family="-apple-system, BlinkMacSystemFont, 'SF Pro Text', 'Segoe UI', Helvetica, Arial, sans-serif" font-weight="600" font-size="13" fill="#e6edf3" text-anchor="middle">space</text></g></g></g><g transform="translate(128 266)"><g class="k6" transform="scale(1 1)"><g class="k7" opacity="0"><g transform="translate(0 5)"><text font-family="-apple-system, BlinkMacSystemFont, 'SF Pro Text', 'Segoe UI', Helvetica, Arial, sans-serif" font-weight="600" font-size="13" fill="#ffffff" text-anchor="middle">space</text></g></g></g></g><g class="k8" transform="translate(470 170)"><g class="k9" transform="scale(1 1)"><g class="k10" opacity="1"><rect x="-200" y="-145" width="400" height="290" rx="12" fill="#2a2f37" stroke="#30363d" stroke-width="1" stroke-linecap="round" stroke-linejoin="round"/><rect x="-194" y="-111" width="388" height="250" rx="8" fill="#000000"/><ellipse cx="-168" cy="-130" rx="5" ry="5" fill="#febc2e"/><ellipse cx="-184" cy="-130" rx="5" ry="5" fill="#ff5f57"/></g></g></g><g class="k11" transform="translate(470 170)"><g class="k12" transform="scale(1 1)"><g class="k13" opacity="1"><g transform="translate(-154 -126)"><text font-family="-apple-system, BlinkMacSystemFont, 'SF Pro Text', 'Segoe UI', Helvetica, Arial, sans-serif" font-weight="600" font-size="11" fill="#c9d1d9" text-anchor="start">sub-01_T1w.nii.gz</text></g></g></g></g><g class="k14" transform="translate(470 170)"><g class="k15" transform="scale(1 1)"><g class="k16" opacity="1"><g transform="translate(-97 -48)"><g transform="scale(0.95 0.95)"><ellipse cx="0" cy="0" rx="43" ry="50" fill="#141414" stroke="#5a5a5a" stroke-width="3" stroke-linecap="round" stroke-linejoin="round"/></g><g transform="scale(0.95 0.95)"><ellipse cx="0" cy="2" rx="38" ry="44" fill="#7c7c7c"/></g><g transform="scale(0.95 0.95)"><ellipse cx="0" cy="-2" rx="27" ry="29" fill="#cdcdcd"/></g><g transform="scale(0.95 0.95)"><path d="M-1 -30L1 -30L1 -8L-1 -8L-1 -30Z" fill="#1c1c1c"/></g><g transform="rotate(-25) scale(0.95 0.95)"><ellipse cx="-6" cy="-4" rx="4.5" ry="8" fill="#1c1c1c"/></g><g transform="rotate(25) scale(0.95 0.95)"><ellipse cx="6" cy="-4" rx="4.5" ry="8" fill="#1c1c1c"/></g></g></g></g></g><g class="k17" transform="translate(470 170)"><g class="k18" transform="scale(1 1)"><g class="k19" opacity="1"><g transform="translate(97 -48)"><g transform="scale(0.9 0.9)"><ellipse cx="0" cy="2" rx="58" ry="46" fill="#141414" stroke="#5a5a5a" stroke-width="3" stroke-linecap="round" stroke-linejoin="round"/></g><g transform="scale(0.9 0.9)"><ellipse cx="-2" cy="-4" rx="51" ry="37" fill="#7c7c7c"/></g><g transform="scale(0.9 0.9)"><ellipse cx="-4" cy="-8" rx="36" ry="23" fill="#cdcdcd"/></g><g transform="scale(0.9 0.9)"><ellipse cx="30" cy="24" rx="14" ry="10" fill="#9a9a9a" stroke="#7c7c7c" stroke-width="2" stroke-linecap="round" stroke-linejoin="round"/></g><g transform="scale(0.9 0.9)"><path d="M4 8L12 8L16 40L8 40L4 8Z" fill="#7c7c7c"/></g><g transform="scale(0.9 0.9)"><path d="M-24 -2C-24 -12 -14 -16 0 -16C14 -16 24 -10 24 0" fill="none" stroke="#e6e6e6" stroke-width="5" stroke-linecap="round" stroke-linejoin="round"/></g></g></g></g></g><g class="k20" transform="translate(470 170)"><g class="k21" transform="scale(1 1)"><g class="k22" opacity="1"><g transform="translate(-97 76)"><g transform="scale(0.9 0.9)"><ellipse cx="0" cy="0" rx="44" ry="54" fill="#141414" stroke="#5a5a5a" stroke-width="3" stroke-linecap="round" stroke-linejoin="round"/></g><g transform="scale(0.9 0.9)"><ellipse cx="0" cy="0" rx="38" ry="48" fill="#7c7c7c"/></g><g transform="scale(0.9 0.9)"><ellipse cx="0" cy="0" rx="27" ry="36" fill="#cdcdcd"/></g><g transform="scale(0.9 0.9)"><path d="M-1 -48L1 -48L1 -18L-1 -18L-1 -48Z" fill="#1c1c1c"/></g><g transform="scale(0.9 0.9)"><path d="M-1 20L1 20L1 48L-1 48L-1 20Z" fill="#1c1c1c"/></g><g transform="rotate(-8) scale(0.9 0.9)"><ellipse cx="-7" cy="0" rx="3.5" ry="15" fill="#1c1c1c"/></g><g transform="rotate(8) scale(0.9 0.9)"><ellipse cx="7" cy="0" rx="3.5" ry="15" fill="#1c1c1c"/></g></g></g></g></g><g class="k23" transform="translate(470 170)"><g class="k24" transform="scale(1 1)"><g class="k25" opacity="1"><g transform="translate(-97 -109)"><text font-family="-apple-system, BlinkMacSystemFont, 'SF Pro Text', 'Segoe UI', Helvetica, Arial, sans-serif" font-weight="600" font-size="9" fill="#ff2619" text-anchor="middle">S</text></g></g></g></g><g class="k26" transform="translate(470 170)"><g class="k27" transform="scale(1 1)"><g class="k28" opacity="1"><g transform="translate(-187 -45)"><text font-family="-apple-system, BlinkMacSystemFont, 'SF Pro Text', 'Segoe UI', Helvetica, Arial, sans-serif" font-weight="600" font-size="9" fill="#ff2619" text-anchor="middle">L</text></g></g></g></g><g class="k29" transform="translate(470 170)"><g class="k30" transform="scale(1 1)"><g class="k31" opacity="1"><g transform="translate(-7 -45)"><text font-family="-apple-system, BlinkMacSystemFont, 'SF Pro Text', 'Segoe UI', Helvetica, Arial, sans-serif" font-weight="600" font-size="9" fill="#ff2619" text-anchor="middle">R</text></g></g></g></g><g class="k32" transform="translate(470 170)"><g class="k33" transform="scale(1 1)"><g class="k34" opacity="1"><g transform="translate(97 -109)"><text font-family="-apple-system, BlinkMacSystemFont, 'SF Pro Text', 'Segoe UI', Helvetica, Arial, sans-serif" font-weight="600" font-size="9" fill="#ff2619" text-anchor="middle">S</text></g></g></g></g><g class="k35" transform="translate(470 170)"><g class="k36" transform="scale(1 1)"><g class="k37" opacity="1"><g transform="translate(12 -45)"><text font-family="-apple-system, BlinkMacSystemFont, 'SF Pro Text', 'Segoe UI', Helvetica, Arial, sans-serif" font-weight="600" font-size="9" fill="#ff2619" text-anchor="middle">A</text></g></g></g></g><g class="k38" transform="translate(470 170)"><g class="k39" transform="scale(1 1)"><g class="k40" opacity="1"><g transform="translate(186 -45)"><text font-family="-apple-system, BlinkMacSystemFont, 'SF Pro Text', 'Segoe UI', Helvetica, Arial, sans-serif" font-weight="600" font-size="9" fill="#ff2619" text-anchor="middle">P</text></g></g></g></g><g class="k41" transform="translate(470 170)"><g class="k42" transform="scale(1 1)"><g class="k43" opacity="1"><g transform="translate(-187 79)"><text font-family="-apple-system, BlinkMacSystemFont, 'SF Pro Text', 'Segoe UI', Helvetica, Arial, sans-serif" font-weight="600" font-size="9" fill="#ff2619" text-anchor="middle">L</text></g></g></g></g><g class="k44" transform="translate(470 170)"><g class="k45" transform="scale(1 1)"><g class="k46" opacity="1"><g transform="translate(-7 79)"><text font-family="-apple-system, BlinkMacSystemFont, 'SF Pro Text', 'Segoe UI', Helvetica, Arial, sans-serif" font-weight="600" font-size="9" fill="#ff2619" text-anchor="middle">R</text></g></g></g></g><g class="k47" transform="translate(470 170)"><g class="k48" transform="scale(1 1)"><g class="k49" opacity="1"><g transform="translate(14 30)"><text font-family="-apple-system, BlinkMacSystemFont, 'SF Pro Text', 'Segoe UI', Helvetica, Arial, sans-serif" font-weight="400" font-size="10.5" fill="#8f8f8f" text-anchor="start">Format</text></g></g></g></g><g class="k50" transform="translate(470 170)"><g class="k51" transform="scale(1 1)"><g class="k52" opacity="1"><g transform="translate(86 30)"><text font-family="-apple-system, BlinkMacSystemFont, 'SF Pro Text', 'Segoe UI', Helvetica, Arial, sans-serif" font-weight="400" font-size="10.5" fill="#f2f2f2" text-anchor="start">NIfTI-1</text></g></g></g></g><g class="k53" transform="translate(470 170)"><g class="k54" transform="scale(1 1)"><g class="k55" opacity="1"><g transform="translate(14 47)"><text font-family="-apple-system, BlinkMacSystemFont, 'SF Pro Text', 'Segoe UI', Helvetica, Arial, sans-serif" font-weight="400" font-size="10.5" fill="#8f8f8f" text-anchor="start">Dimensions</text></g></g></g></g><g class="k56" transform="translate(470 170)"><g class="k57" transform="scale(1 1)"><g class="k58" opacity="1"><g transform="translate(86 47)"><text font-family="-apple-system, BlinkMacSystemFont, 'SF Pro Text', 'Segoe UI', Helvetica, Arial, sans-serif" font-weight="400" font-size="10.5" fill="#f2f2f2" text-anchor="start">256 × 256 × 176</text></g></g></g></g><g class="k59" transform="translate(470 170)"><g class="k60" transform="scale(1 1)"><g class="k61" opacity="1"><g transform="translate(14 64)"><text font-family="-apple-system, BlinkMacSystemFont, 'SF Pro Text', 'Segoe UI', Helvetica, Arial, sans-serif" font-weight="400" font-size="10.5" fill="#8f8f8f" text-anchor="start">Spacing</text></g></g></g></g><g class="k62" transform="translate(470 170)"><g class="k63" transform="scale(1 1)"><g class="k64" opacity="1"><g transform="translate(86 64)"><text font-family="-apple-system, BlinkMacSystemFont, 'SF Pro Text', 'Segoe UI', Helvetica, Arial, sans-serif" font-weight="400" font-size="10.5" fill="#f2f2f2" text-anchor="start">1.00 mm iso</text></g></g></g></g><g class="k65" transform="translate(470 170)"><g class="k66" transform="scale(1 1)"><g class="k67" opacity="1"><g transform="translate(14 81)"><text font-family="-apple-system, BlinkMacSystemFont, 'SF Pro Text', 'Segoe UI', Helvetica, Arial, sans-serif" font-weight="400" font-size="10.5" fill="#8f8f8f" text-anchor="start">Orientation</text></g></g></g></g><g class="k68" transform="translate(470 170)"><g class="k69" transform="scale(1 1)"><g class="k70" opacity="1"><g transform="translate(86 81)"><text font-family="-apple-system, BlinkMacSystemFont, 'SF Pro Text', 'Segoe UI', Helvetica, Arial, sans-serif" font-weight="400" font-size="10.5" fill="#f2f2f2" text-anchor="start">RAS</text></g></g></g></g><g class="k71" transform="translate(470 170)"><g class="k72" transform="scale(1 1)"><g class="k73" opacity="1"><g transform="translate(14 98)"><text font-family="-apple-system, BlinkMacSystemFont, 'SF Pro Text', 'Segoe UI', Helvetica, Arial, sans-serif" font-weight="400" font-size="10.5" fill="#8f8f8f" text-anchor="start">Datatype</text></g></g></g></g><g class="k74" transform="translate(470 170)"><g class="k75" transform="scale(1 1)"><g class="k76" opacity="1"><g transform="translate(86 98)"><text font-family="-apple-system, BlinkMacSystemFont, 'SF Pro Text', 'Segoe UI', Helvetica, Arial, sans-serif" font-weight="400" font-size="10.5" fill="#f2f2f2" text-anchor="start">int16</text></g></g></g></g><g class="k77" transform="translate(470 170)"><g class="k78" transform="scale(1 1)"><g class="k79" opacity="1"><g transform="translate(14 115)"><text font-family="-apple-system, BlinkMacSystemFont, 'SF Pro Text', 'Segoe UI', Helvetica, Arial, sans-serif" font-weight="400" font-size="10.5" fill="#8f8f8f" text-anchor="start">Volumes</text></g></g></g></g><g class="k80" transform="translate(470 170)"><g class="k81" transform="scale(1 1)"><g class="k82" opacity="1"><g transform="translate(86 115)"><text font-family="-apple-system, BlinkMacSystemFont, 'SF Pro Text', 'Segoe UI', Helvetica, Arial, sans-serif" font-weight="400" font-size="10.5" fill="#f2f2f2" text-anchor="start">1</text></g></g></g></g><g class="k83" transform="translate(470 170)"><g class="k84" transform="scale(1 1)"><g class="k85" opacity="1"><rect x="-185" y="75.5" width="176" height="1" fill="#ff2619" fill-opacity="0.85"/><rect x="-97.5" y="20" width="1" height="112" fill="#ff2619" fill-opacity="0.85"/><rect x="9" y="-48.5" width="176" height="1" fill="#ff2619" fill-opacity="0.85"/><rect x="96.5" y="-104" width="1" height="112" fill="#ff2619" fill-opacity="0.85"/><rect x="-185" y="-48.5" width="176" height="1" fill="#ff2619" fill-opacity="0.85"/><rect x="-97.5" y="-104" width="1" height="112" fill="#ff2619" fill-opacity="0.85"/></g></g></g></svg>
